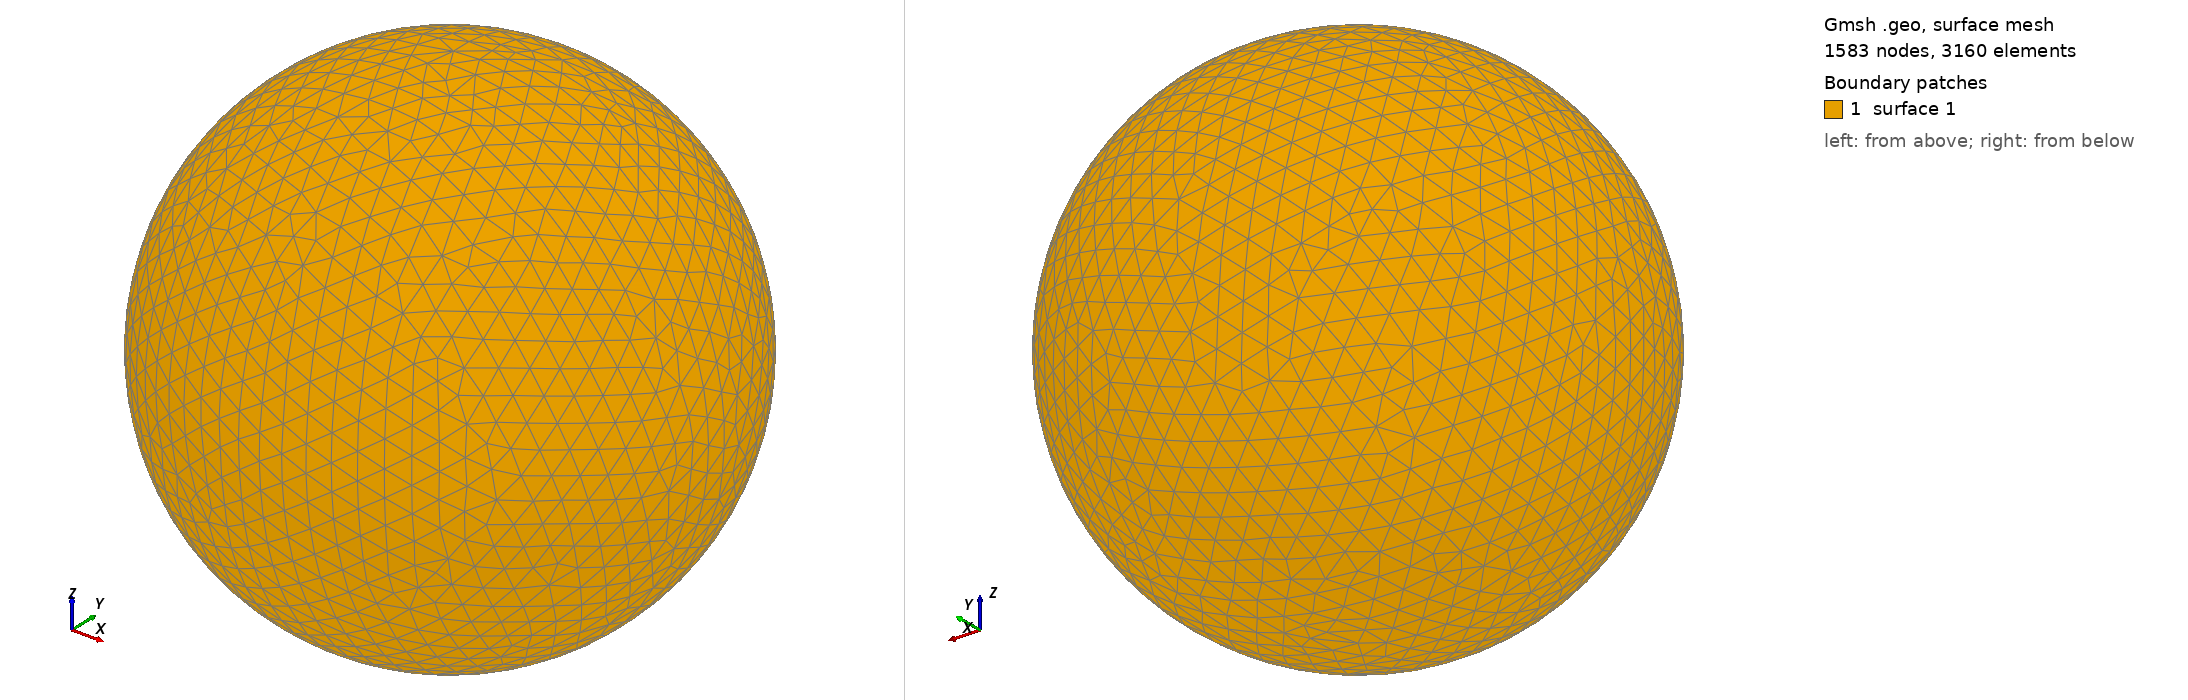

Gmsh geometry script, surface-meshed: 1583 nodes, 3160 surface elements. Boundary patches (legend numbers): 1 surface 1. Left view from above one corner, right view from below the opposite corner. The script declares no physical surfaces, so the legend lists its geometric surfaces. The drawing asked Gmsh for element sizes between 1% and 20% of the model's largest extent; the script's own settings can give other sizes.

=== shot0658.geo (drawn) ===
SetFactory("OpenCASCADE");
Point(1) = {0,0,0,0};
Sphere(1) = {0,0,0,0.00691300};
MeshSize{ PointsOf{ Surface{:}; } } = 0.000691300;
Mesh.ElementOrder=1;
Mesh.Format=39;
